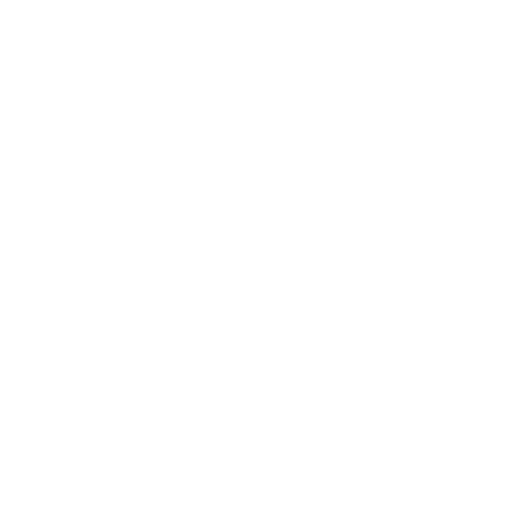
t = 0.00 s
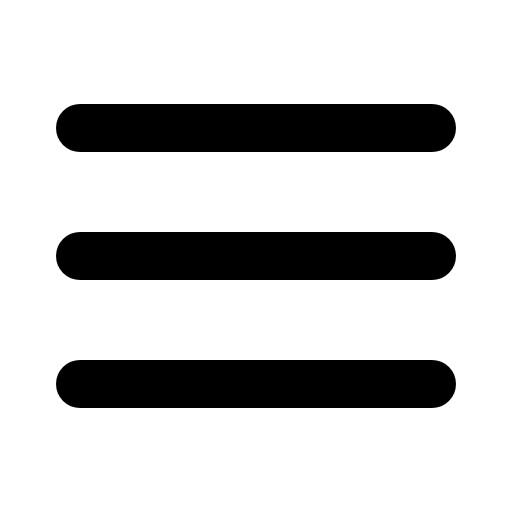
t = 0.38 s
t = 1.13 s: frame unchanged from t = 0.38 s, image omitted
t = 1.50 s: frame unchanged from t = 0.38 s, image omitted
t = 1.88 s: frame unchanged from t = 0.38 s, image omitted
t = 2.63 s: frame unchanged from t = 0.38 s, image omitted

The animated SVG that drew these frames (rendered in a browser with its animation timeline set to each time). Animation: 1 CSS @keyframes rule; one cycle of 3.00 s, repeats indefinitely.

<svg xmlns="http://www.w3.org/2000/svg" viewBox="0 0 256 256">
  <style>
    .draw-line {
      stroke-dasharray: 2000;
      stroke-dashoffset: 0;
    }
    svg:hover .draw-line {
      animation: phosphor-draw-in 3s ease-in-out infinite alternate;
    }
    @keyframes phosphor-draw-in {
      0%   { stroke-dashoffset: 2000; }
      50%  { stroke-dashoffset: 0; }
      100% { stroke-dashoffset: 0; }
    }
  </style><rect width="256" height="256" fill="none"/><line x1="40" y1="128" x2="216" y2="128" fill="none" stroke="currentColor" stroke-linecap="round" stroke-linejoin="round" stroke-width="24" class="draw-line"/><line x1="40" y1="64" x2="216" y2="64" fill="none" stroke="currentColor" stroke-linecap="round" stroke-linejoin="round" stroke-width="24" class="draw-line"/><line x1="40" y1="192" x2="216" y2="192" fill="none" stroke="currentColor" stroke-linecap="round" stroke-linejoin="round" stroke-width="24" class="draw-line"/></svg>
